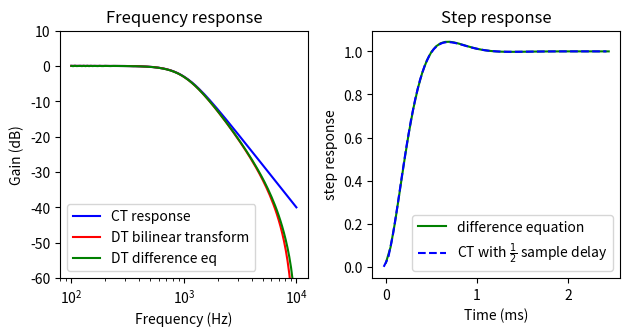

This figure's Python source:
import numpy as np
import matplotlib.pyplot as plt
from numpy.polynomial import Polynomial 

def gain_db(h):
    return 20 * np.log10(np.absolute(h))

def phase(h):
    return np.degrees(np.angle(h))

def main():
    np.gain_db = np.frompyfunc(gain_db, 1, 1)
    np.phase = np.frompyfunc(phase, 1, 1)

    # 3dB point of filter
    f_c = 1000
    w_c = 2 * np.pi * f_c
    tau = 1 / w_c

    # discrete time sampling frequency
    f_s = 20001
    T = 1 / f_s

    # sweep frequency from 100Hz - 10KHz
    freq = np.logspace(2, 4, num=128)
    w = 2 * np.pi * freq
    s = 1j * w              # equivalent of frequency in Laplace domain
    z = np.exp(1j * w * T)  # equivalent of frequency in Z domain

    # Laplace domain poles of 2nd order Butterworth
    s_poles = [
        -0.707+0.707j, 
        -0.707-0.707j
    ]

    # create axes
    fig, ax = plt.subplots(1, 2)
    ax[0].set_xlabel('Frequency (Hz)')
    ax[0].set_ylabel('Gain (dB)')
    ax[0].set_ylim(-60, 10)
    ax[1].set_xlabel('Time (ms)')
    ax[0].set_box_aspect(aspect=1)
    ax[1].set_box_aspect(aspect=1)
    
    # continuous time frequency response
    Gc = 1 / ((s * tau - s_poles[0]) * (s*tau - s_poles[1]))

    # Z domain approximation using bilinear transform
    k = 2/T
    Gd = 1 / ((k * (z-1)/(z+1) * tau - s_poles[0]) * (k * (z-1)/(z+1) * tau - s_poles[1]))

    # expanded to proper rational form
    a = Polynomial([
        (tau*k)**2 - np.sqrt(2)*tau*k + 1,  # a0
        -2*(tau*k)**2 + 2,                  # a1
        (tau*k)**2 + np.sqrt(2)*tau*k + 1   # a2
    ])
    b = Polynomial([
        1,  # b0
        2,  # b1
        1   # b2
    ])  
    Gd2 = b(z) / a(z)

    # time domain gain from difference equation
    gain_list = []
    for f in freq:
        w = 2 * np.pi * f
        x2 = x1 = 0     # initialise previous input samples
        y2 = y1 = 0     # initialise previous output samples

        # sum the square of the output signal over Ns samples
        sum_sq = 0
        Ns = 1000
        for n in range(Ns):
            t = n * T

            # input sample (sine wave)
            x0 = np.sin(w * t)

            # output sample from difference equation 
            y0 = (b.coef[2]*x0 + b.coef[1]*x1 + b.coef[0]*x2 - a.coef[1]*y1 - a.coef[0]*y2) / a.coef[2]
            sum_sq += y0**2

            # update previous samples
            x2 = x1
            x1 = x0
            y2 = y1
            y1 = y0

        # calculate gain from output power
        rms = np.sqrt(sum_sq / Ns)
        gain_list.append(rms * np.sqrt(2))

    gt = np.array(gain_list)

    # step response
    x2 = x1 = 0     # initialise previous input samples
    y2 = y1 = 0     # initialise previous output samples

    t_list = []
    step_resp_list = []
    Ns = 50
    for n in range(Ns):
        t = n * T

        # input sample (unit step)
        x0 = 1

        # output sample from difference equation        
        y0 = (b.coef[2]*x0 + b.coef[1]*x1 + b.coef[0]*x2 - a.coef[1]*y1 - a.coef[0]*y2) / a.coef[2]
        t_list.append(t)
        step_resp_list.append(y0)

        # update previous samples
        x2 = x1
        x1 = x0
        y2 = y1
        y1 = y0

    t = np.array(t_list)
    step_resp_d = np.array(step_resp_list)

    # continuous time step response (see https://dsp.stackexchange.com/questions/63780)

    r1 = 0.707j     # coefficients of partial fraction expansion of Gc
    r2 = -0.707j

    step_resp_c = 1 + r1 * np.exp(s_poles[1] * t/tau) / s_poles[1] + r2 * np.exp(s_poles[0] * t/tau) / s_poles[0]

    # plot gains versus frequency
    ax[0].semilogx(freq, np.gain_db(Gc), 'b-', label=r'CT response')
    ax[0].semilogx(freq, np.gain_db(Gd), 'r-', label=r'DT bilinear transform')
    #ax.semilogx(freq, np.gain_db(Gd2), 'k--', label=r'DT proper rational')
    ax[0].semilogx(freq, np.gain_db(gt), 'g-', label=r'DT difference eq')
    ax[0].legend()
    ax[0].set_title('Frequency response')

    # plot step response
    ax[1].set_ylabel('step response')
    ax[1].plot(1000*t, step_resp_d, 'g-', label='difference equation')

    # note that the digital filter introduces a delay of half a sample
    ax[1].plot(1000*(t-0.5*T), step_resp_c, 'b--', label=r'CT with $\frac{1}{2}$ sample delay')
    ax[1].legend()
    ax[1].set_title('Step response')

    plt.tight_layout()
    plt.show()

if __name__ == '__main__':
    main()
